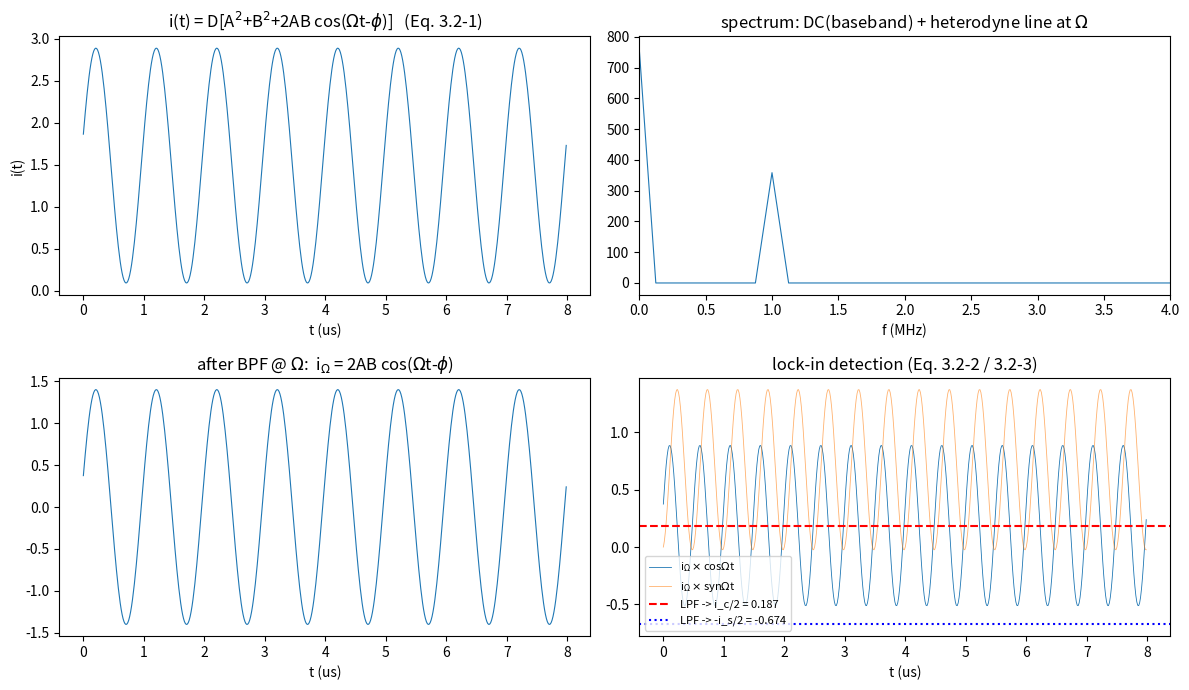

Write the Python code that produced this figure.
# ===== 书 3.2 节 · 光学外差 + 电子多路检测（式 3.2-1 ~ 3.2-4） =====
# 时域仿真：信息光 psi_p = A exp(j*phi) exp(j*w0 t) 与参考光 B exp[j(w0+Omega)t]
# 在光电探测器上拍频，电流 (3.2-1)：
#     i(t) = D [ A^2 + B^2 + 2AB cos(Omega t - phi) ]
# 电子学链路（图 3.6）：BPF@Omega 提取外差电流 -> 上通道乘 cos(Omega t) + LPF 得同相分量 i_c (3.2-3a)
# -> 下通道乘 sin(Omega t) + LPF 得正交分量 i_s (3.2-3b) -> 复数加法 i_c + j*i_s = A exp(j*phi) (3.2-4)
#
# 验证结论（本笔记实跑）：A_rec = 0.700000（误差 2e-16）、phi_rec = 1.300000 rad（误差 2e-15）。
# 即外差电流完整保留信息光的幅度与相位；lock-in 解调可无损恢复。
#
# MATLAB / Python 差异提示：
# 1) MATLAB 的 FFT 前向核是 e^{-j...}，numpy 同为 e^{-j...}，此处只做频域选带，无约定问题。
# 2) 理想带通/低通直接用 FFT 选带与时间平均实现；实际系统用模拟滤波器，会引入纹波与延迟。

import numpy as np
import matplotlib.pyplot as plt

# ----- 1. 参数 -----
A, phi, B = 0.7, 1.3, 1.0        # 信息光幅度/相位（真值）、参考光幅度（实数）
Omega = 2*np.pi*1.0e6            # 外差（拍频）频率 1 MHz
fs = 64e6                        # 采样率
T = 8e-6                         # 总时长 8 us（8 个拍频周期）
t = np.arange(0, T, 1/fs)

# ----- 2. 光电探测电流（式 3.2-1，取探测器面积 D=1） -----
i_t = A**2 + B**2 + 2*A*B*np.cos(Omega*t - phi)      # DC(基带) + AC(外差)

# ----- 3. BPF @ Omega：提取外差电流 i_Omega ∝ 2AB cos(Omega t - phi) -----
I_f = np.fft.rfft(i_t)
f_axis = np.fft.rfftfreq(len(t), 1/fs)
band = (f_axis > 0.5e6) & (f_axis < 1.5e6)           # 理想带通（保留 Omega，滤掉直流基带）
iOmega = np.fft.irfft(np.where(band, I_f, 0), len(t))

# ----- 4. lock-in 解调（式 3.2-2 / 3.2-3）：乘 cos/sin 后低通（时间平均） -----
seg = slice(int(0.5*len(t)), None)                   # 丢弃滤波器建立段
ic = 2*np.mean(iOmega[seg]*np.cos(Omega*t[seg]))     # i_c = A cos(phi)   (3.2-3a)
is_ = 2*np.mean(iOmega[seg]*np.sin(Omega*t[seg]))    # i_s = A sin(phi)   (3.2-3b)
A_rec = np.hypot(ic, is_)/2                          # 幅度（含常数因子 2，归一化后）
phi_rec = np.arctan2(is_, ic)                        # 相位
print(f'恢复幅度 A = {A_rec:.6f}（真值 {A}），误差 {abs(A_rec-A):.1e}')
print(f'恢复相位 phi = {phi_rec:.6f} rad（真值 {phi}），误差 {abs(phi_rec-phi):.1e}')
print('式(3.2-4)：i_c + j*i_s ∝ A exp(j*phi) —— 幅度与相位完整恢复')

# ----- 5. 可视化（对应笔记图 sim-heterodyne.png） -----
fig, ax = plt.subplots(2, 2, figsize=(12, 7))
ax[0,0].plot(t*1e6, i_t, lw=0.8)
ax[0,0].set_title('i(t) = D[A$^2$+B$^2$+2AB cos($\\Omega$t-$\\phi$)]   (Eq. 3.2-1)')
ax[0,0].set_xlabel('t (us)'); ax[0,0].set_ylabel('i(t)')
ax[0,1].plot(f_axis/1e6, np.abs(I_f), lw=0.8); ax[0,1].set_xlim(0, 4)
ax[0,1].set_title('spectrum: DC(baseband) + heterodyne line at $\\Omega$')
ax[0,1].set_xlabel('f (MHz)')
ax[1,0].plot(t*1e6, iOmega, lw=0.8)
ax[1,0].set_title('after BPF @ $\\Omega$:  i$_\\Omega$ = 2AB cos($\\Omega$t-$\\phi$)')
ax[1,0].set_xlabel('t (us)')
ax[1,1].plot(t*1e6, iOmega*np.cos(Omega*t), lw=0.6, label='i$_\\Omega\\times$cos$\\Omega$t')
ax[1,1].plot(t*1e6, iOmega*np.sin(Omega*t), lw=0.6, alpha=0.6, label='i$_\\Omega\\times$syn$\\Omega$t')
ax[1,1].axhline(ic/2, color='r', ls='--', label=f'LPF -> i_c/2 = {ic/2:.3f}')
ax[1,1].axhline(-is_/2, color='b', ls=':', label=f'LPF -> -i_s/2 = {-is_/2:.3f}')
ax[1,1].set_title('lock-in detection (Eq. 3.2-2 / 3.2-3)')
ax[1,1].set_xlabel('t (us)'); ax[1,1].legend(fontsize=8)
plt.tight_layout(); plt.show()
